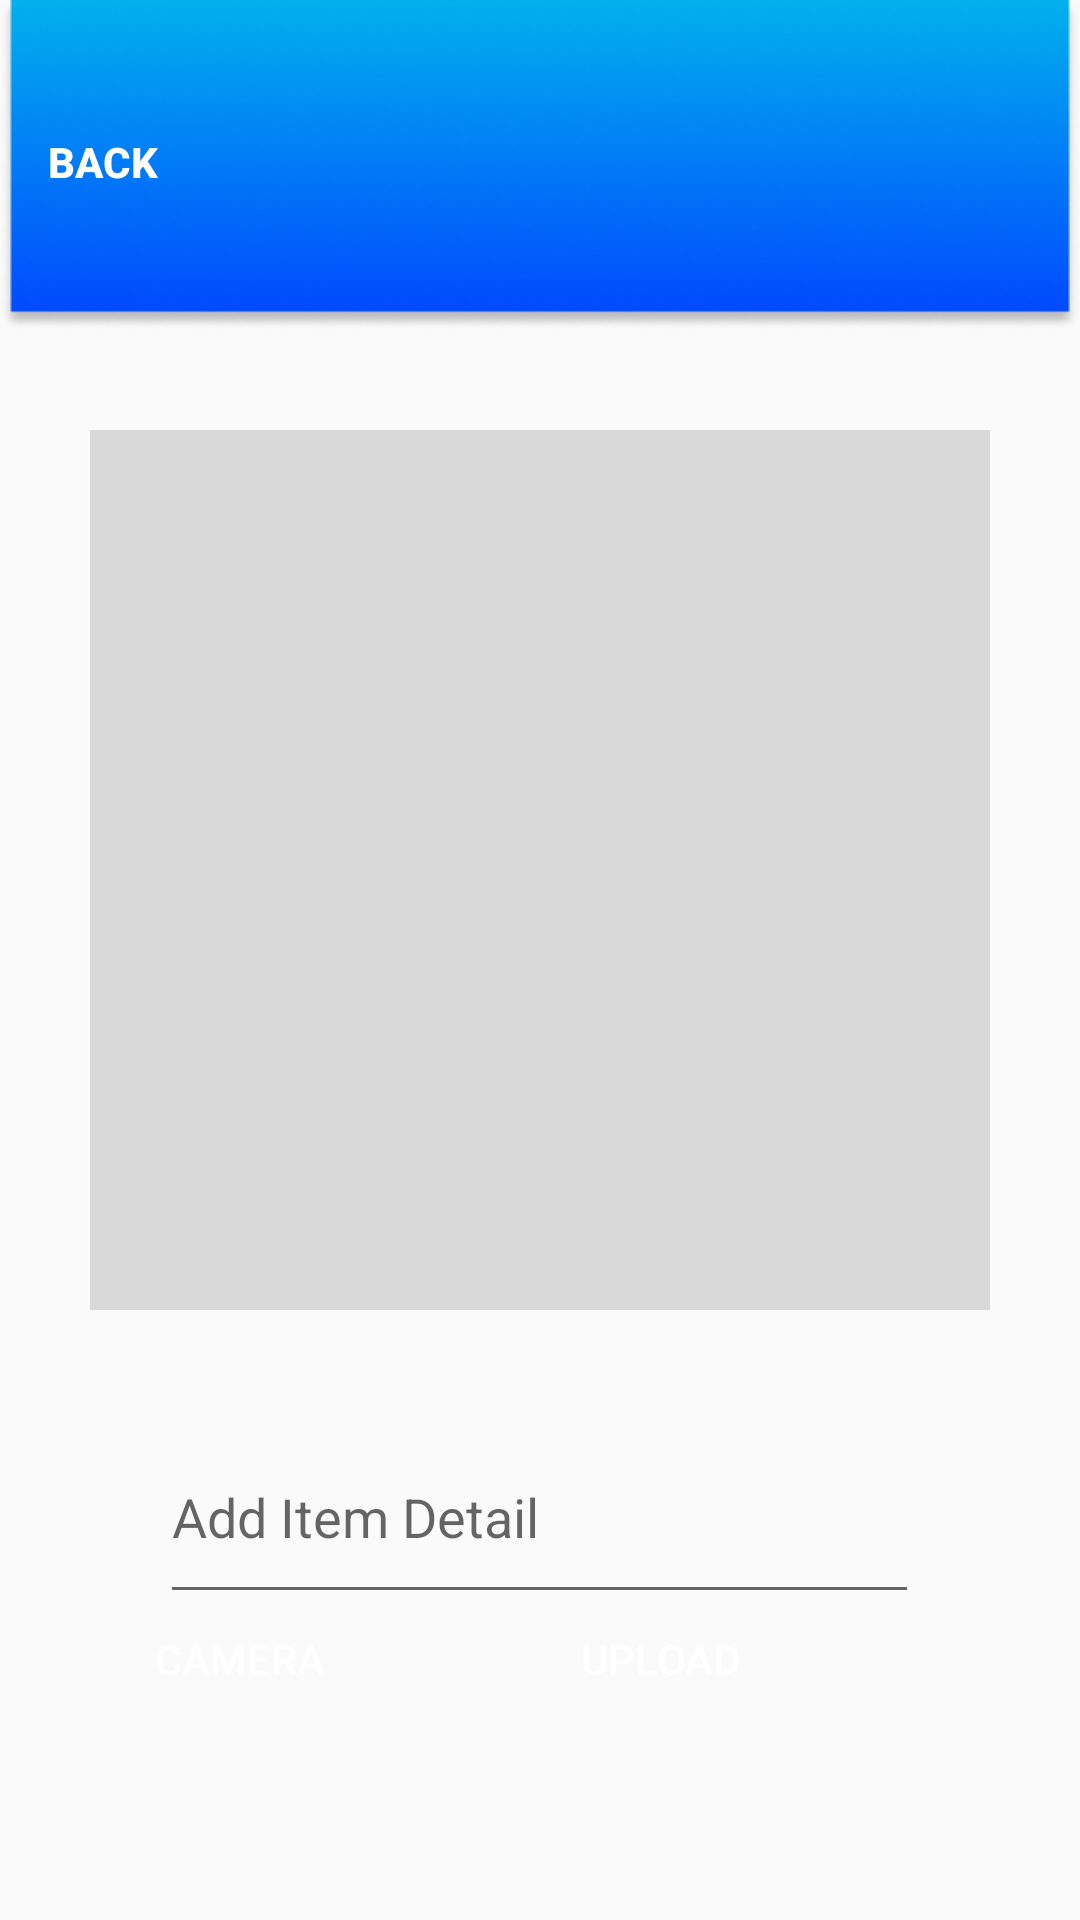

Reconstruct the res/layout file that produces this screen, plus the resources it refers to.
<!-- AndroidManifest.xml: application theme Theme.TMS_APP -->
<!-- res/layout/activity_add_new_report.xml -->
<?xml version="1.0" encoding="utf-8"?>
<androidx.constraintlayout.widget.ConstraintLayout xmlns:android="http://schemas.android.com/apk/res/android"
    xmlns:app="http://schemas.android.com/apk/res-auto"
    xmlns:tools="http://schemas.android.com/tools"
    android:layout_width="match_parent"
    android:layout_height="match_parent"
    tools:context=".AddNewReport">

    <LinearLayout
        android:id="@+id/linearLayout"
        android:layout_width="match_parent"
        android:layout_height="match_parent"
        android:orientation="vertical"
        tools:layout_editor_absoluteX="0dp"
        tools:layout_editor_absoluteY="-29dp">

        <LinearLayout
            android:layout_width="match_parent"
            android:layout_height="110dp"
            android:background="@drawable/minheader"
            android:orientation="horizontal">

            <androidx.constraintlayout.widget.ConstraintLayout
                android:layout_width="match_parent"
                android:layout_height="match_parent"
                android:padding="0dp">

                <Button
                    android:id="@+id/button5"
                    android:layout_width="wrap_content"
                    android:layout_height="wrap_content"
                    android:layout_marginStart="16dp"
                    android:layout_marginTop="30dp"
                    android:layout_marginEnd="307dp"
                    android:background="#00FFFFFF"
                    android:shadowColor="#F8F8F8"
                    android:text="Back"
                    android:textAlignment="viewStart"
                    android:textColor="#FFFFFF"
                    android:textStyle="bold"
                    app:layout_constraintEnd_toEndOf="parent"
                    app:layout_constraintHorizontal_bias="0.0"
                    app:layout_constraintStart_toStartOf="parent"
                    app:layout_constraintTop_toTopOf="parent" />
            </androidx.constraintlayout.widget.ConstraintLayout>

        </LinearLayout>

        <LinearLayout
            android:layout_width="match_parent"
            android:layout_height="wrap_content"
            android:layout_margin="30dp"
            android:layout_marginTop="30dp"
            android:orientation="vertical">

            <ImageView
                android:id="@+id/imgView"
                android:layout_width="match_parent"
                android:layout_height="300dp"
                android:src="@drawable/camerabacktms" />

        </LinearLayout>

        <LinearLayout
            android:layout_width="match_parent"
            android:layout_height="wrap_content"
            android:orientation="horizontal">

            <androidx.constraintlayout.widget.ConstraintLayout
                android:layout_width="match_parent"
                android:layout_height="wrap_content">

                <EditText
                    android:id="@+id/furnituredetail"
                    android:layout_width="253dp"
                    android:layout_height="68dp"
                    android:layout_marginStart="1dp"
                    android:layout_marginEnd="1dp"
                    android:ems="10"
                    android:hint="Add Item Detail"
                    android:inputType="textPersonName"
                    app:layout_constraintEnd_toEndOf="parent"
                    app:layout_constraintHorizontal_bias="0.497"
                    app:layout_constraintStart_toStartOf="parent"
                    tools:ignore="MissingConstraints"
                    tools:layout_editor_absoluteY="5dp" />

            </androidx.constraintlayout.widget.ConstraintLayout>
        </LinearLayout>

    </LinearLayout>

    <LinearLayout
        android:layout_width="match_parent"
        android:layout_height="wrap_content"
        android:layout_marginBottom="80dp"
        android:orientation="horizontal"
        android:padding="30dp"
        app:layout_constraintBottom_toBottomOf="parent"
        app:layout_constraintEnd_toEndOf="parent"
        app:layout_constraintStart_toStartOf="parent"
        app:layout_constraintTop_toBottomOf="@+id/linearLayout"
        app:layout_constraintVertical_bias="0.76">

        <Button
            android:id="@+id/button1"
            android:layout_width="100dp"
            android:layout_height="41dp"
            android:layout_marginRight="10dp"
            android:background="@drawable/btn_bg"
            android:text="Camera"
            android:textColor="#FFFFFF" />

        <Button
            android:id="@+id/btnUpload"
            android:layout_width="100dp"
            android:layout_height="41dp"
            android:layout_marginLeft="10dp"
            android:layout_marginRight="40dp"
            android:layout_weight="1"
            android:background="@drawable/btn_bg"
            android:text="Upload"
            android:textColor="#FFFFFF" />
    </LinearLayout>

</androidx.constraintlayout.widget.ConstraintLayout>
<!-- resources referenced by this layout -->
<resources>
  <!-- drawable camerabacktms: png bitmap (drawable-v24, 1053 bytes) -->
  <!-- drawable minheader: png bitmap (drawable-v24, 36628 bytes) -->
  <style name="Theme.TMS_APP" parent="Theme.AppCompat.Light.NoActionBar">
          
          <item name="colorPrimary">@color/purple_500</item>
          <item name="colorPrimaryVariant">@color/purple_700</item>
          <item name="colorOnPrimary">@color/white</item>
          
          <item name="colorSecondary">@color/teal_200</item>
          <item name="colorSecondaryVariant">@color/teal_700</item>
          <item name="colorOnSecondary">@color/black</item>
          
          <item name="android:statusBarColor" tools:targetApi="l">?attr/colorPrimaryVariant</item>
          
      </style>
  <color name="purple_500">#0256FE</color>
  <color name="purple_700">#0092F3</color>
  <color name="white">#FFFFFFFF</color>
  <color name="teal_200">#FF03DAC5</color>
  <color name="teal_700">#FF018786</color>
  <color name="black">#FF000000</color>
</resources>
